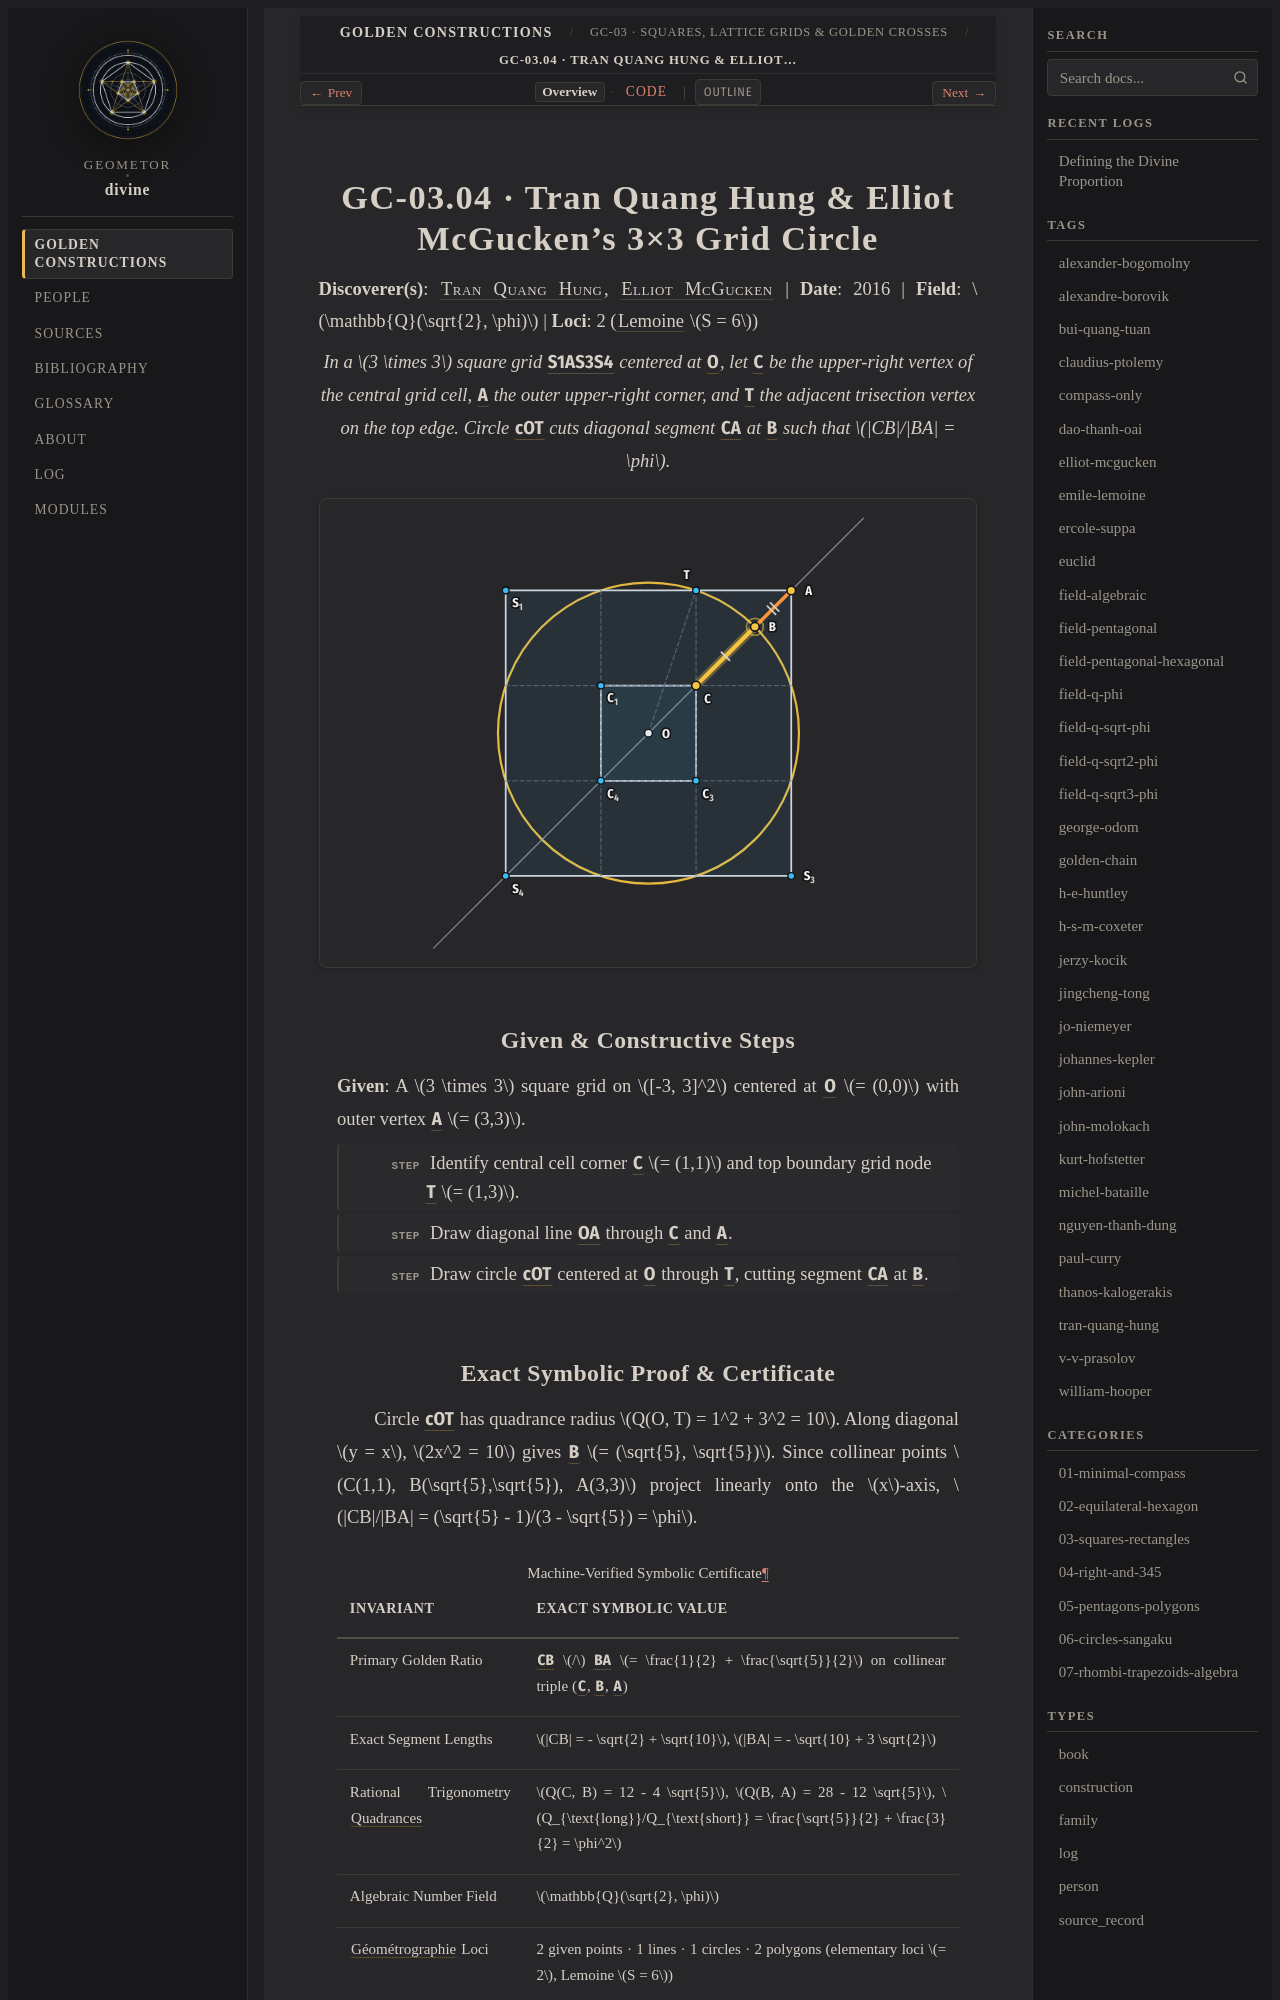

repository: geometor/divine · page: constructions/03-squares-rectangles/04-tran-mcgucken-3x3-circle/index.html · generator: sphinx

:type: construction
:order: 4
:excerpt: In a 3 times 3 square grid S1AS3S4 centered at O, let C be the upper-right vertex of the central grid cell, A the outer upper-right corner, and T the adjacent trisection vertex on the top edge. Circle cOT cuts diagonal segment CA at B such that CB/BA = φ.
:categories: 03-squares-rectangles
:tags: field-q-sqrt2-phi, golden-chain, tran-quang-hung, elliot-mcgucken

GC-03.04 · Tran Quang Hung & Elliot McGucken's 3×3 Grid Circle
==============================================================

**Discoverer(s)**: :person:`Tran Quang Hung <tran-quang-hung>`, :person:`Elliot McGucken <elliot-mcgucken>` | **Date**: 2016 | **Field**: :math:`\mathbb{Q}(\sqrt{2}, \phi)` | **Loci**: 2 (:term:`Lemoine <geometrographie>` :math:`S = 6`)

.. enunciation::

   In a :math:`3 \times 3` square grid :g:`S1AS3S4` centered at :g:`O`, let :g:`C` be the upper-right vertex of the central grid cell, :g:`A` the outer upper-right corner, and :g:`T` the adjacent trisection vertex on the top edge. Circle :g:`cOT` cuts diagonal segment :g:`CA` at :g:`B` such that :math:`|CB|/|BA| = \phi`.

.. picture:: 04-tran-mcgucken-3x3-circle.svg
   :alt: GC-03.04 — Tran Quang Hung & Elliot McGucken's 3×3 Grid Circle

Given & Constructive Steps
--------------------------

**Given**: A :math:`3 \times 3` square grid on :math:`[-3, 3]^2` centered at :g:`O` :math:`= (0,0)` with outer vertex :g:`A` :math:`= (3,3)`.

.. step::

   Identify central cell corner :g:`C` :math:`= (1,1)` and top boundary grid node :g:`T` :math:`= (1,3)`.

.. step::

   Draw diagonal line :g:`OA` through :g:`C` and :g:`A`.

.. step::

   Draw circle :g:`cOT` centered at :g:`O` through :g:`T`, cutting segment :g:`CA` at :g:`B`.
